The GitHub repository seoho926/art-forgery-craquelure contains a labelled image folder "bwcracks" with 2 categories: Dutch, Flemish. Examples follow, each with its label.

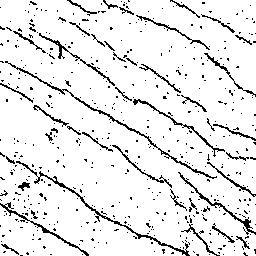
Label: Flemish

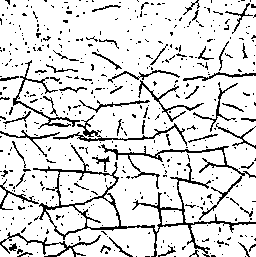
Label: Dutch

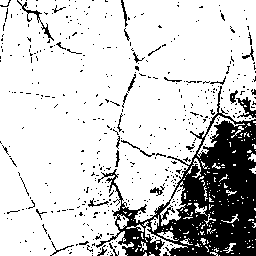
Label: Flemish

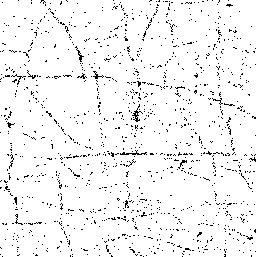
Label: Dutch

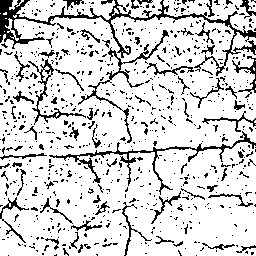
Label: Flemish

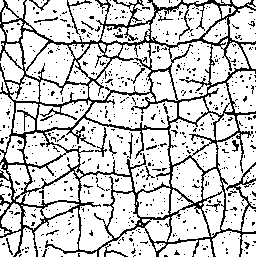
Label: Dutch
